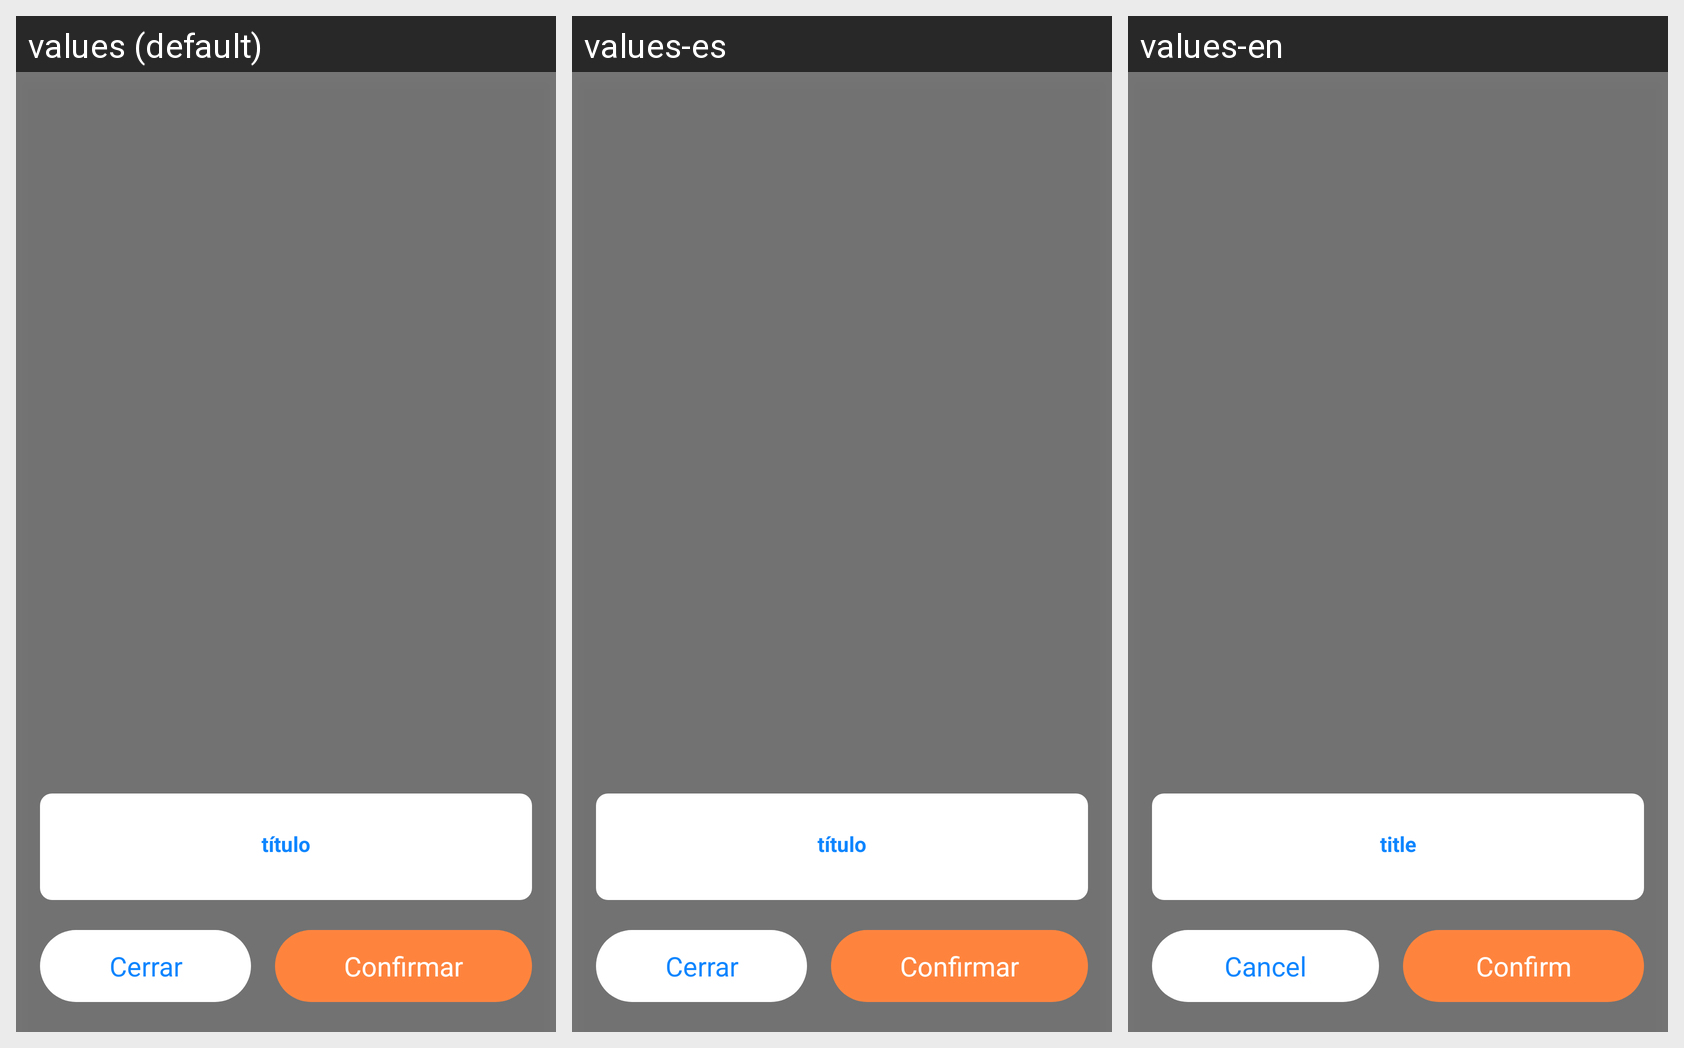

Here is an Android app screen in its default locale and in the app's own translations. Write out the translated-string differences for the strings that appear on this screen.
Android screen res/layout/activity_chose_data.xml rendered under 3 locales, left to right: values (default), values-es, values-en. Device: Nexus 5 (rendered at 1080×1920; each locale shown at half size, 540×960, under a caption strip naming it); theme FullDialogActivity.
Strings drawn on this screen, with the default value and each locale's value (text and hints the layout hard-codes, and strings that could not be matched under every locale, appear in the picture but are not listed):

title
  values: título
  values-es: título
  values-en: title

accept_cnacle
  values: Cerrar
  values-es: Cerrar
  values-en: Cancel

accept_confirm
  values: Confirmar
  values-es: Confirmar
  values-en: Confirm
